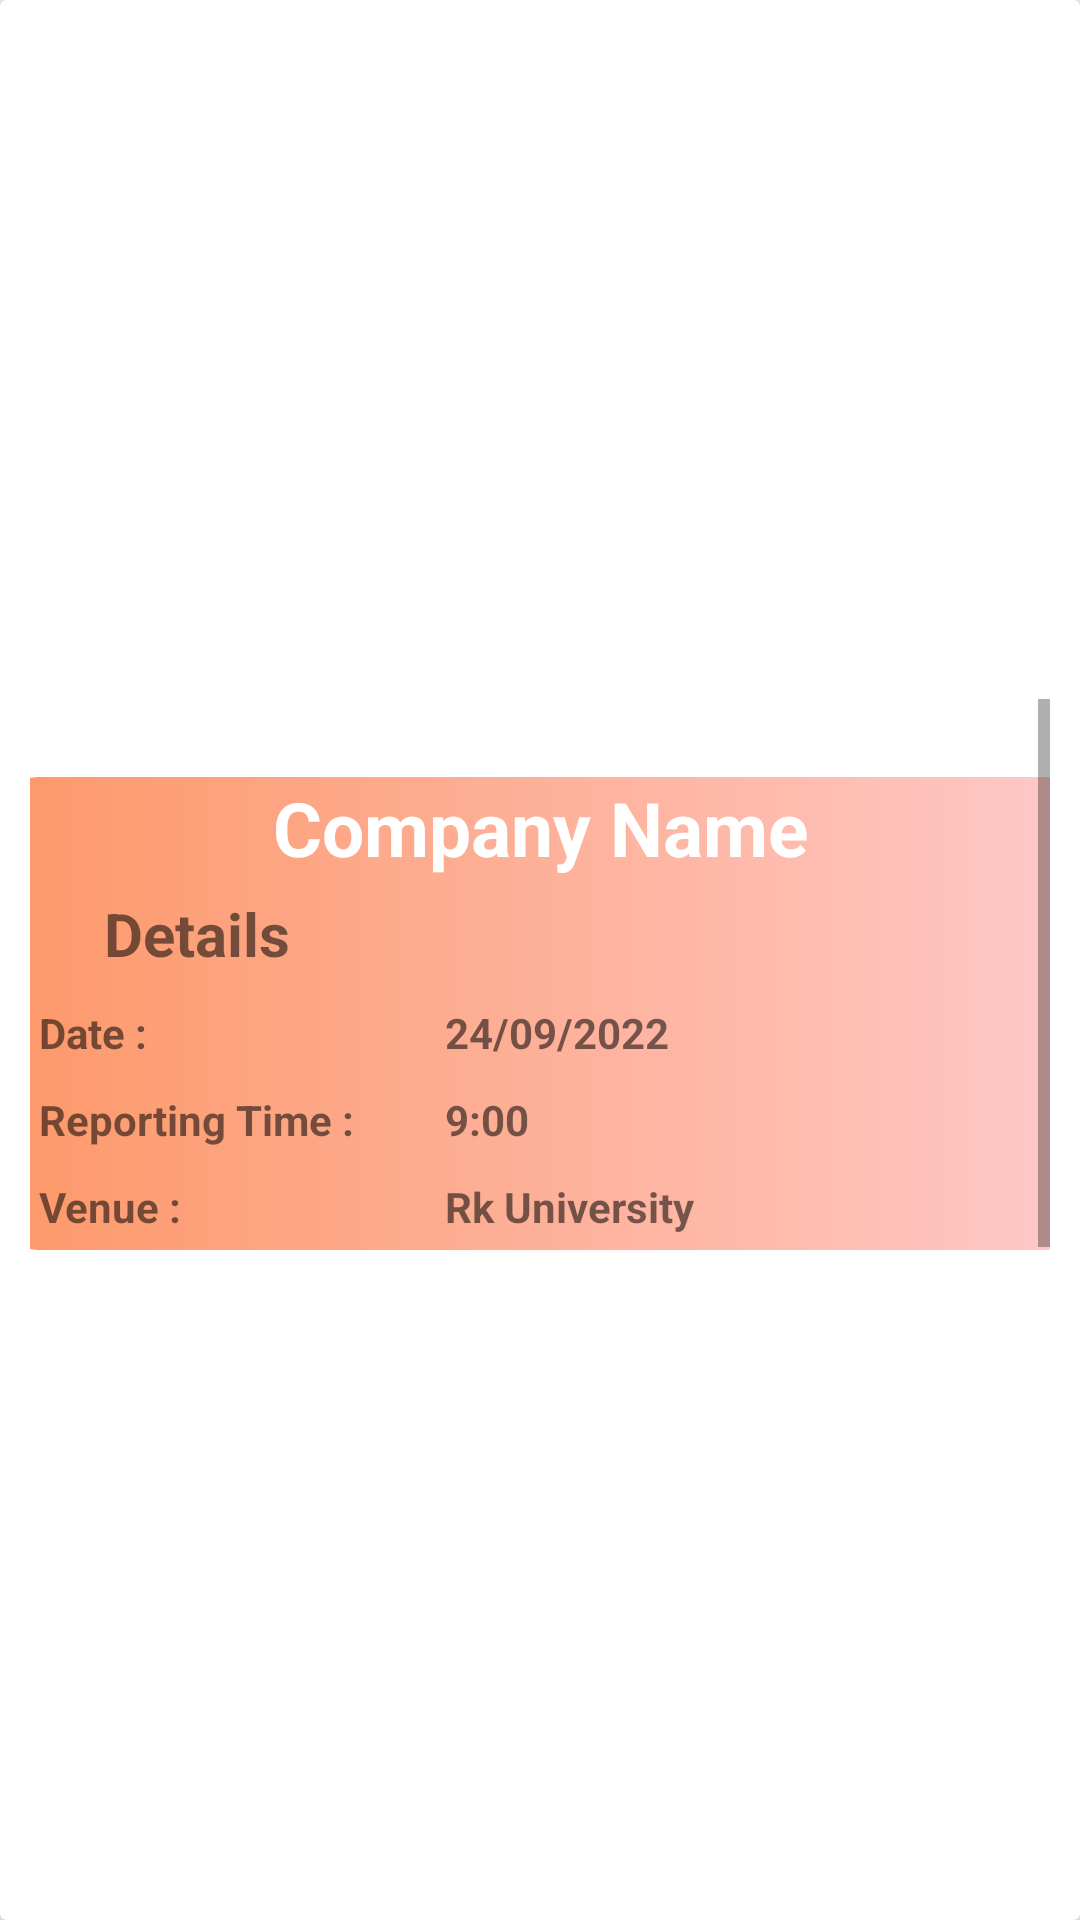

Produce the Android XML layout that renders to this screen, including the resource entries it uses.
<!-- AndroidManifest.xml: application theme Theme.RKUPLACEMENT -->
<!-- res/layout/notification_fetch.xml -->
<?xml version="1.0" encoding="utf-8"?>
<androidx.cardview.widget.CardView xmlns:android="http://schemas.android.com/apk/res/android"
    xmlns:tools="http://schemas.android.com/tools"
    android:layout_width="match_parent"
    android:layout_height="wrap_content"
    xmlns:app="http://schemas.android.com/apk/res-auto"
    android:background="#fff"
    app:cardElevation="5dp"
    android:elevation="5dp">


    <LinearLayout
        android:layout_width="match_parent"
        android:layout_height="wrap_content"
        android:orientation="vertical"
        android:background="#fff"
        android:layout_gravity="center"
        android:padding="5dp"
        >

        <ScrollView
            android:layout_width="match_parent"
            android:layout_height="wrap_content"
            android:layout_gravity="center"
            android:layout_marginTop="10dp"
            android:background="#fff"
            android:fillViewport="true"
            android:padding="5dp"
            app:layout_constraintEnd_toEndOf="parent"
            app:layout_constraintHorizontal_bias="0.0"
            app:layout_constraintStart_toStartOf="parent"
            app:layout_constraintTop_toBottomOf="@+id/companies_layout_action">

            <androidx.constraintlayout.widget.ConstraintLayout
                android:layout_width="match_parent"
                android:layout_height="wrap_content"
                android:layout_marginTop="6dp">

                <TableLayout
                    android:id="@+id/notification_table"
                    android:layout_width="365dp"
                    android:layout_height="wrap_content"
                    android:background="@drawable/notification_corner_bg"
                    android:gravity="center"
                    android:layout_marginTop="20dp"
                    app:layout_constraintEnd_toEndOf="parent"
                    app:layout_constraintStart_toStartOf="parent"
                    app:layout_constraintTop_toTopOf="parent">

                    <TextView
                        android:id="@+id/Name"
                        android:layout_width="match_parent"
                        android:layout_height="wrap_content"
                        android:gravity="center"
                        android:text="Company Name"
                        android:textSize="25sp"
                        android:textColor="#FFFFFF"
                        android:textStyle="bold" />

                    <TableRow
                        android:id="@+id/company_details1"
                        android:layout_width="match_parent"
                        android:layout_height="wrap_content">

                        <TextView
                            android:layout_width="match_parent"
                            android:layout_height="wrap_content"
                            android:padding="5dp"
                            android:text="Details"
                            android:gravity="center"

                            android:textSize="20sp"
                            android:layout_marginStart="10dp"
                            android:textStyle="bold" />
                    </TableRow>

                    <TableRow
                        android:id="@+id/company_details2"
                        android:layout_width="match_parent"
                        android:layout_height="wrap_content">

                        <TextView
                            android:padding="5dp"
                            android:text="Date :"
                            android:layout_marginStart="10dp"
                            android:textStyle="bold" />

                        <TextView
                            android:id="@+id/Date"
                            android:layout_width="215dp"
                            android:layout_height="wrap_content"
                            android:layout_marginLeft="20dp"
                            android:padding="5dp"
                            android:text="24/09/2022"
                            android:textStyle="bold" />

                    </TableRow>

                    <TableRow
                        android:id="@+id/company_details3"
                        android:layout_width="match_parent"
                        android:layout_height="wrap_content">

                        <TextView
                            android:padding="5dp"
                            android:text="Reporting Time :"
                            android:layout_marginStart="10dp"
                            android:textStyle="bold" />

                        <TextView
                            android:id="@+id/Time"
                            android:layout_width="215dp"
                            android:layout_height="wrap_content"
                            android:layout_marginLeft="20dp"
                            android:autoLink="web"
                            android:padding="5dp"
                            android:text="9:00"
                            android:textStyle="bold" />
                    </TableRow>

                    <TableRow
                        android:id="@+id/company_details4"
                        android:layout_width="match_parent"
                        android:layout_height="wrap_content">

                        <TextView

                            android:padding="5dp"
                            android:text="Venue :"
                            android:layout_marginStart="10dp"
                            android:textStyle="bold" />

                        <TextView
                            android:id="@+id/Venue"
                            android:layout_width="215dp"
                            android:layout_height="wrap_content"
                            android:layout_marginLeft="20dp"
                            android:padding="5dp"
                            android:text="Rk University"
                            android:textStyle="bold" />
                    </TableRow>


                </TableLayout>


            </androidx.constraintlayout.widget.ConstraintLayout>
        </ScrollView>

    </LinearLayout>


</androidx.cardview.widget.CardView>
<!-- resources referenced by this layout -->
<resources>
  <!-- drawable notification_corner_bg (drawable-mdpi) -->
  <?xml version="1.0" encoding="utf-8"?>
  <shape xmlns:android="http://schemas.android.com/apk/res/android">
      <gradient
          android:startColor="#FD9869"
          android:endColor="#FEC9C9"/>
      <corners
          android:topLeftRadius="15dp"
          android:topRightRadius="15dp"
          android:bottomLeftRadius="15dp"
          android:bottomRightRadius="15dp"/>
  </shape>
  <style name="Theme.RKUPLACEMENT" parent="Theme.AppCompat.Light.NoActionBar">
  
  
          
          <item name="colorPrimary">@color/purple_500</item>
          <item name="colorPrimaryVariant">@color/purple_700</item>
          <item name="colorOnPrimary">@color/white</item>
          
          <item name="colorSecondary">@color/teal_200</item>
          <item name="colorSecondaryVariant">@color/teal_700</item>
          <item name="colorOnSecondary">@color/black</item>
          
          <item name="android:statusBarColor" tools:targetApi="l">?attr/colorPrimaryVariant</item>
          
      </style>
  <color name="purple_500">#FF6200EE</color>
  <color name="purple_700">#FF3700B3</color>
  <color name="white">#FFFFFFFF</color>
  <color name="teal_200">#FF03DAC5</color>
  <color name="teal_700">#FF018786</color>
  <color name="black">#FF000000</color>
</resources>
